Labelled photos from "BCCD_410_split", an image-classification folder in kylewang1999/BCCD_Dataset. The possible labels are: eosinophil, lymphocyte, monocyte, neutrophil, basophil.

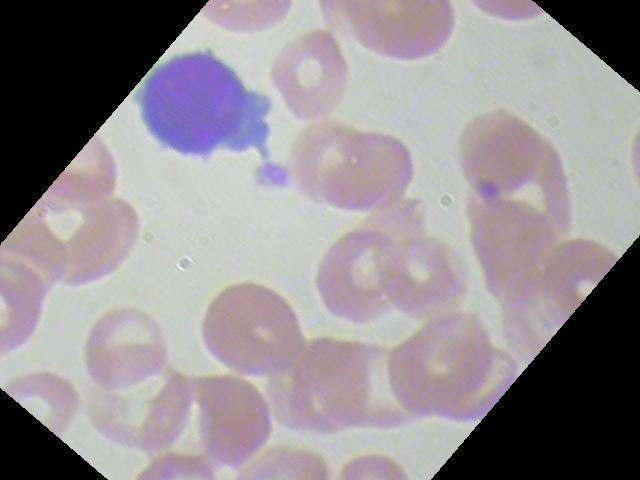
Label: lymphocyte

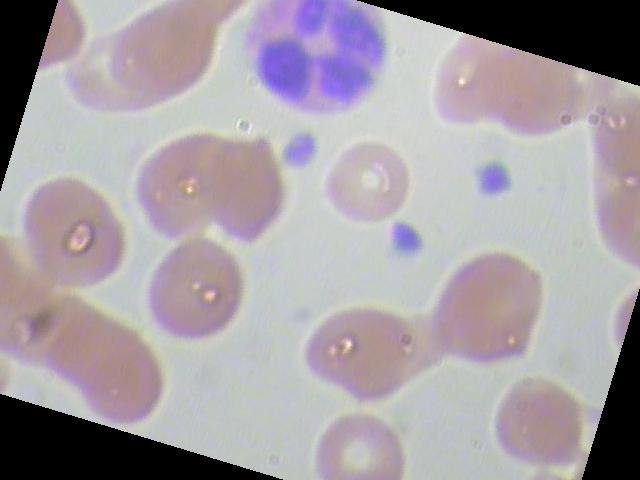
Label: neutrophil

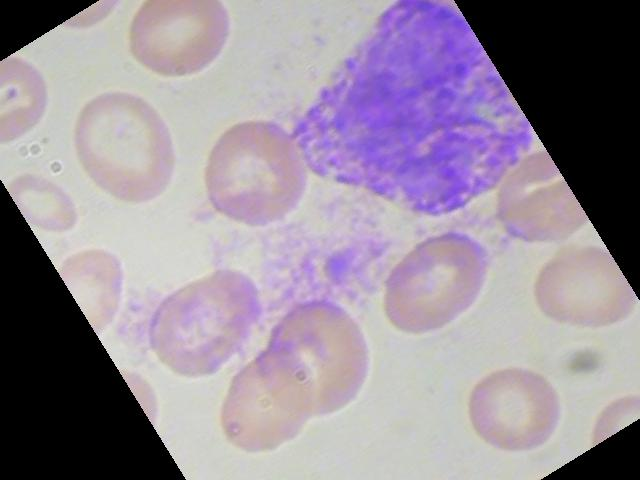
Label: basophil

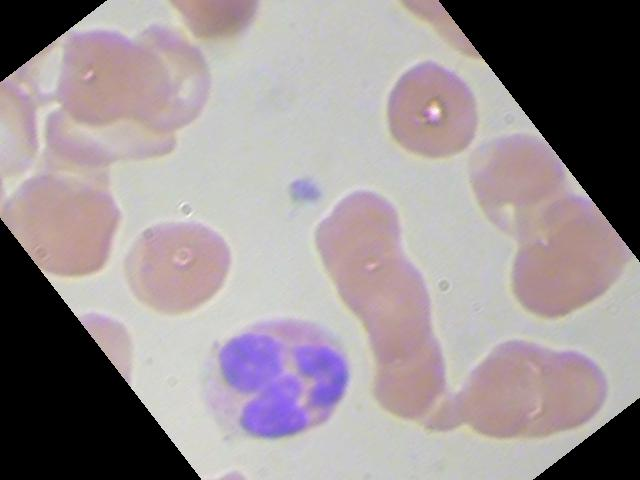
Label: eosinophil

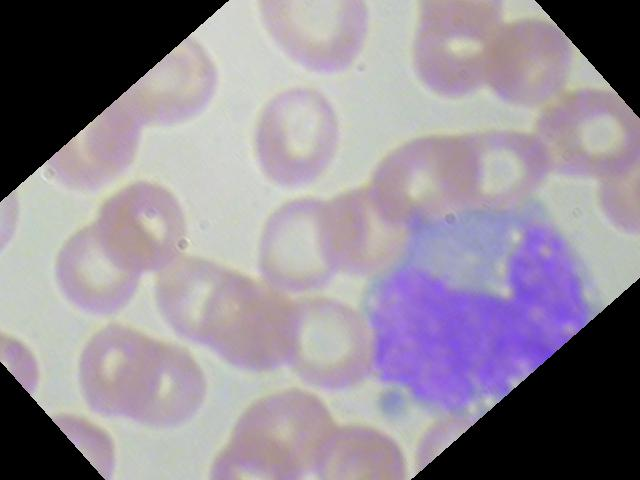
Label: monocyte

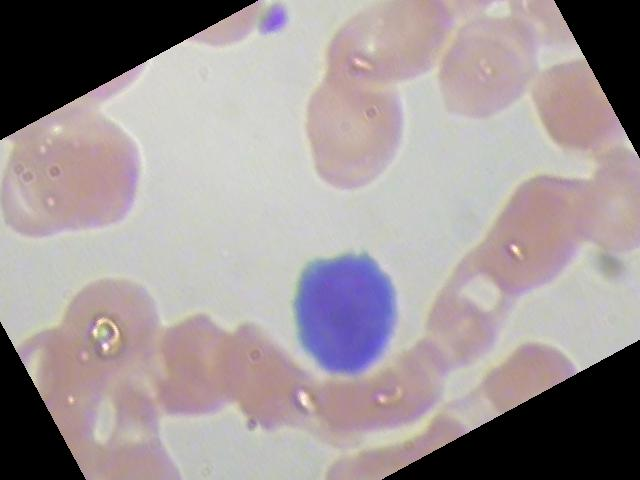
Label: lymphocyte
